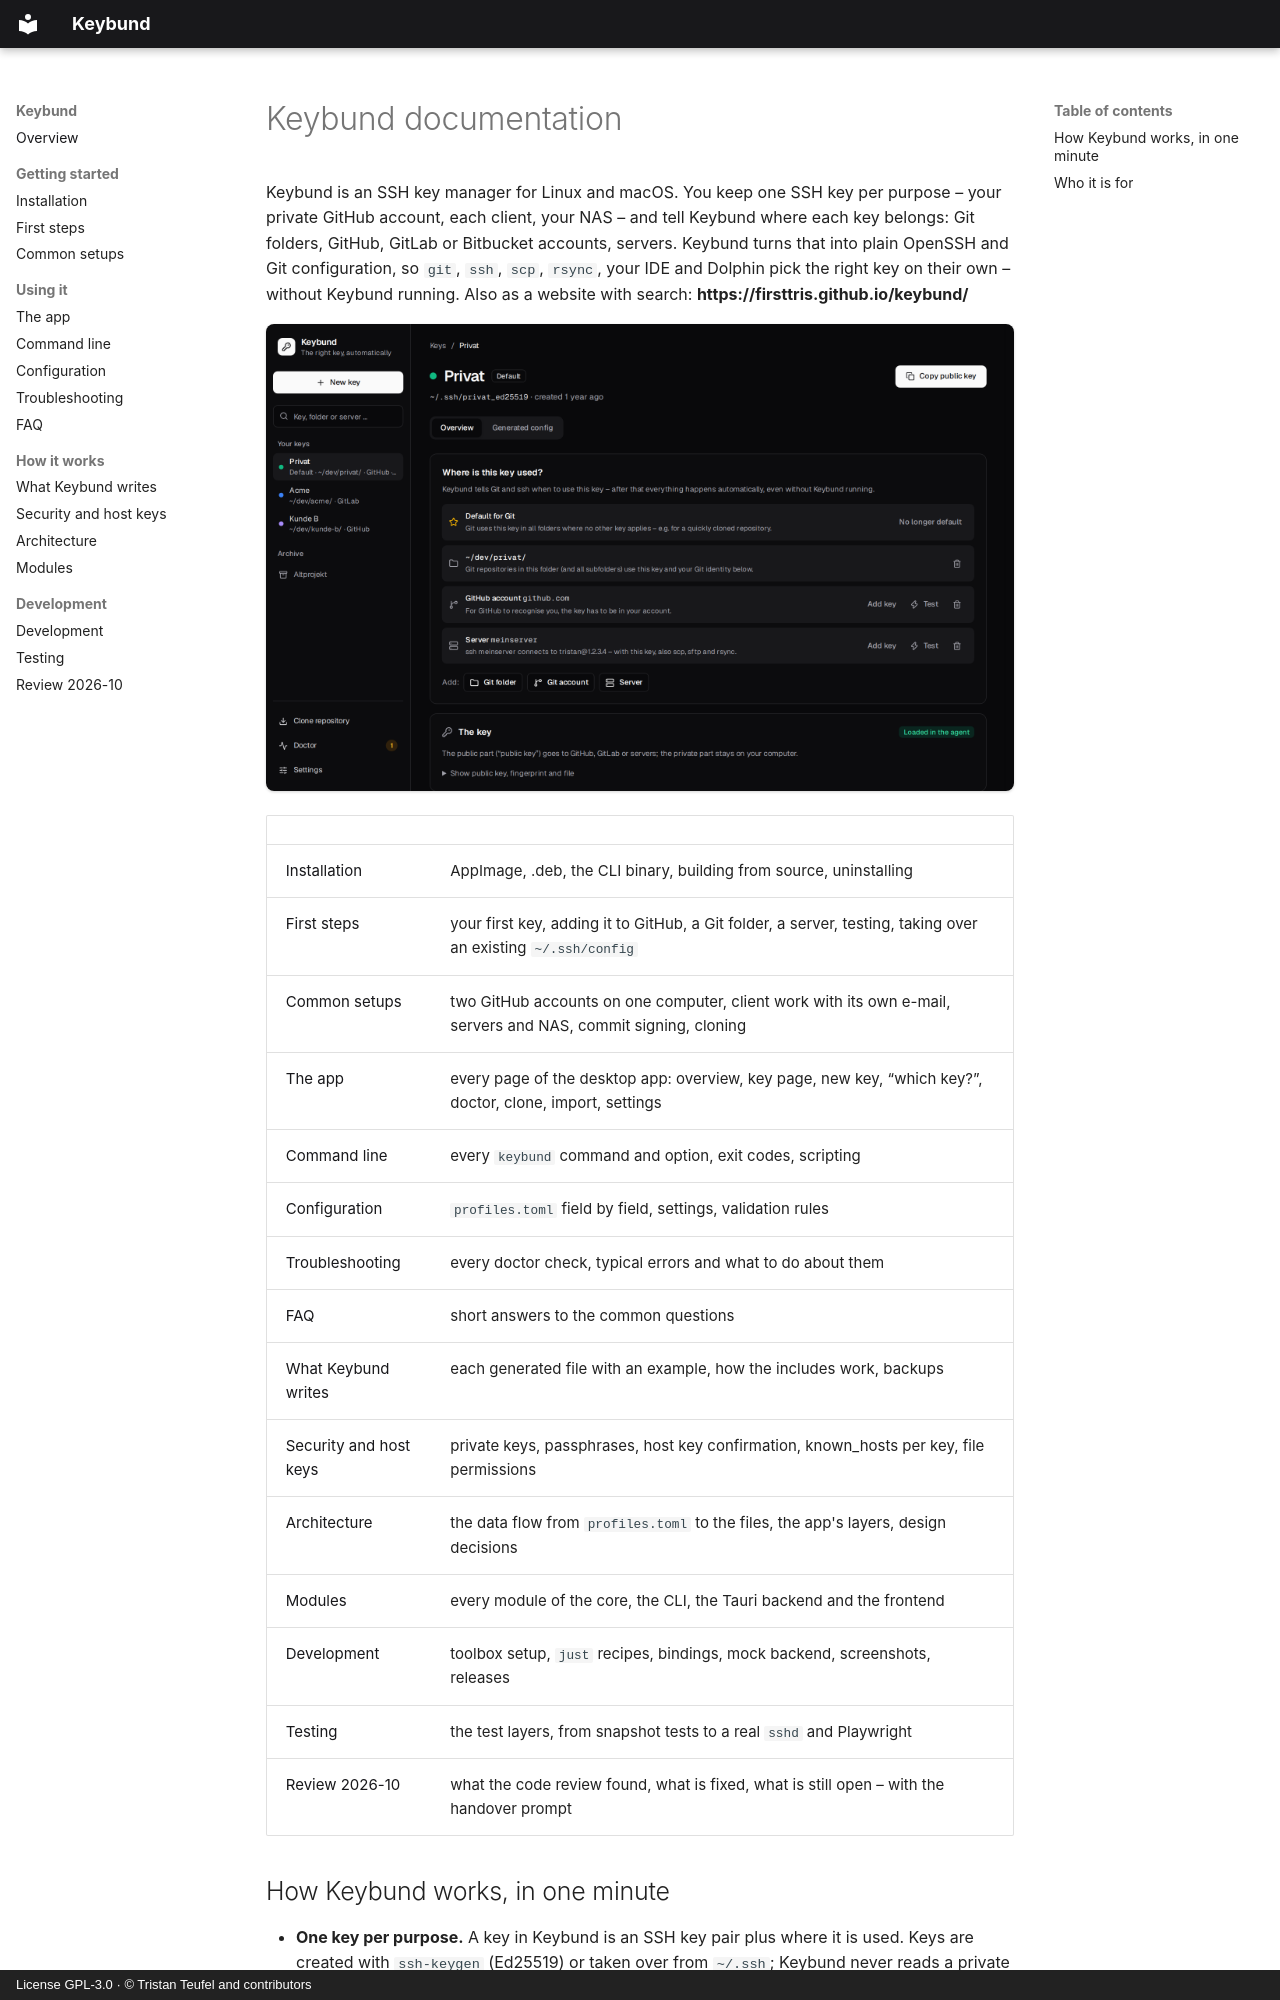

repository: firsttris/keybund · page: index.html · generator: mkdocs · copyright: License GPL-3.0 · © Tristan Teufel and contributors

# Keybund documentation

Keybund is an SSH key manager for Linux and macOS. You keep one SSH key per purpose – your private GitHub
account, each client, your NAS – and tell Keybund where each key belongs: Git folders, GitHub,
GitLab or Bitbucket accounts, servers. Keybund turns that into plain OpenSSH and Git configuration,
so `git`, `ssh`, `scp`, `rsync`, your IDE and Dolphin pick the right key on their own – without
Keybund running.
Also as a website with search: **https://firsttris.github.io/keybund/**

![A key in Keybund: where it is used – default for Git, a Git folder, a GitHub account and a server](screenshot-key.png)

| | |
|---|---|
| [Installation](installation.md) | AppImage, .deb, the CLI binary, building from source, uninstalling |
| [First steps](getting-started.md) | your first key, adding it to GitHub, a Git folder, a server, testing, taking over an existing `~/.ssh/config` |
| [Common setups](guides.md) | two GitHub accounts on one computer, client work with its own e-mail, servers and NAS, commit signing, cloning |
| [The app](app.md) | every page of the desktop app: overview, key page, new key, “which key?”, doctor, clone, import, settings |
| [Command line](command-line.md) | every `keybund` command and option, exit codes, scripting |
| [Configuration](configuration.md) | `profiles.toml` field by field, settings, validation rules |
| [Troubleshooting](troubleshooting.md) | every doctor check, typical errors and what to do about them |
| [FAQ](faq.md) | short answers to the common questions |
| [What Keybund writes](generated-files.md) | each generated file with an example, how the includes work, backups |
| [Security and host keys](security.md) | private keys, passphrases, host key confirmation, known_hosts per key, file permissions |
| [Architecture](architecture.md) | the data flow from `profiles.toml` to the files, the app's layers, design decisions |
| [Modules](modules.md) | every module of the core, the CLI, the Tauri backend and the frontend |
| [Development](development.md) | toolbox setup, `just` recipes, bindings, mock backend, screenshots, releases |
| [Testing](testing.md) | the test layers, from snapshot tests to a real `sshd` and Playwright |
| [Review 2026-10](review-2026-10.md) | what the code review found, what is fixed, what is still open – with the handover prompt |
